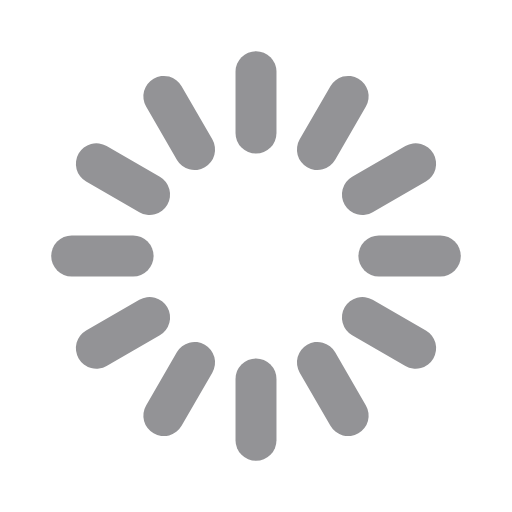
t = 0.00 s
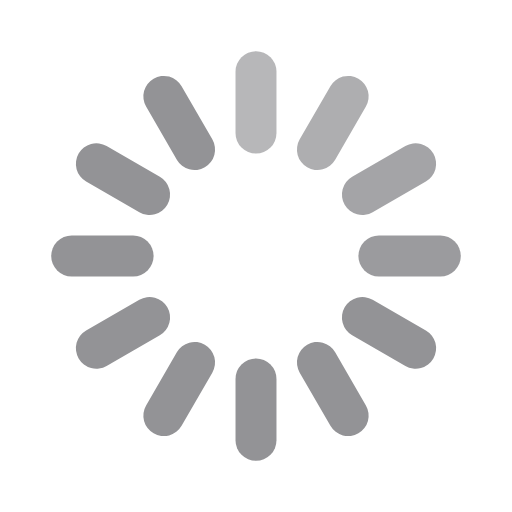
t = 0.33 s
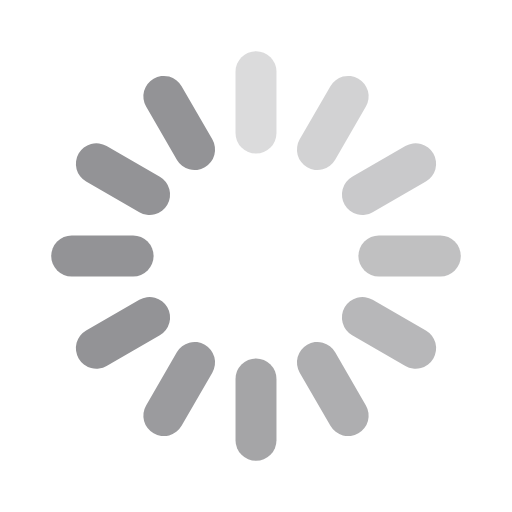
t = 0.67 s
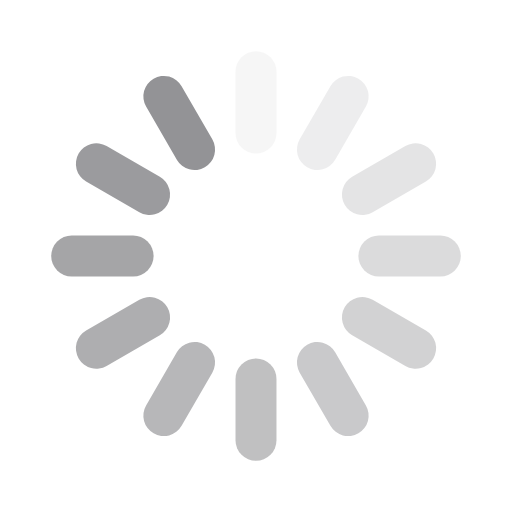
t = 0.92 s
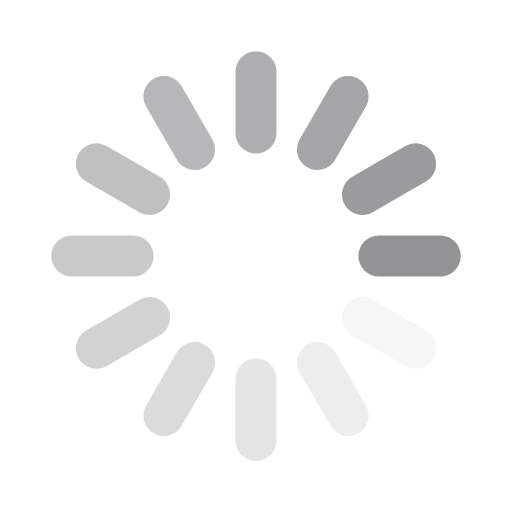
t = 1.25 s
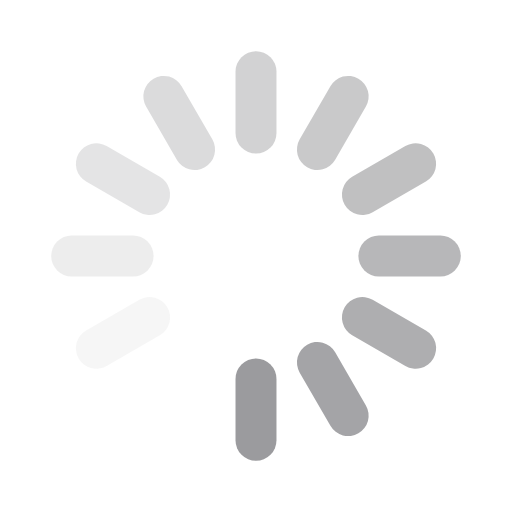
t = 1.58 s

The animated SVG that drew these frames (rendered in a browser with its animation timeline set to each time). Animation: 12 SMIL elements (animate=12); one cycle of 1.92 s, repeats indefinitely.

<svg width='28px' height='28px' xmlns="http://www.w3.org/2000/svg" viewBox="0 0 100 100" preserveAspectRatio="xMidYMid" class="uil-default"><rect x="0" y="0" width="100" height="100" fill="none" class="bk"></rect><rect  x='46' y='40' width='8' height='20' rx='4' ry='4' fill='#939396' transform='rotate(0 50 50) translate(0 -30)'>  <animate attributeName='opacity' from='1' to='0' dur='1s' begin='0s' repeatCount='indefinite'/></rect><rect  x='46' y='40' width='8' height='20' rx='4' ry='4' fill='#939396' transform='rotate(30 50 50) translate(0 -30)'>  <animate attributeName='opacity' from='1' to='0' dur='1s' begin='0.08333333333333333s' repeatCount='indefinite'/></rect><rect  x='46' y='40' width='8' height='20' rx='4' ry='4' fill='#939396' transform='rotate(60 50 50) translate(0 -30)'>  <animate attributeName='opacity' from='1' to='0' dur='1s' begin='0.16666666666666666s' repeatCount='indefinite'/></rect><rect  x='46' y='40' width='8' height='20' rx='4' ry='4' fill='#939396' transform='rotate(90 50 50) translate(0 -30)'>  <animate attributeName='opacity' from='1' to='0' dur='1s' begin='0.25s' repeatCount='indefinite'/></rect><rect  x='46' y='40' width='8' height='20' rx='4' ry='4' fill='#939396' transform='rotate(120 50 50) translate(0 -30)'>  <animate attributeName='opacity' from='1' to='0' dur='1s' begin='0.3333333333333333s' repeatCount='indefinite'/></rect><rect  x='46' y='40' width='8' height='20' rx='4' ry='4' fill='#939396' transform='rotate(150 50 50) translate(0 -30)'>  <animate attributeName='opacity' from='1' to='0' dur='1s' begin='0.4166666666666667s' repeatCount='indefinite'/></rect><rect  x='46' y='40' width='8' height='20' rx='4' ry='4' fill='#939396' transform='rotate(180 50 50) translate(0 -30)'>  <animate attributeName='opacity' from='1' to='0' dur='1s' begin='0.5s' repeatCount='indefinite'/></rect><rect  x='46' y='40' width='8' height='20' rx='4' ry='4' fill='#939396' transform='rotate(210 50 50) translate(0 -30)'>  <animate attributeName='opacity' from='1' to='0' dur='1s' begin='0.5833333333333334s' repeatCount='indefinite'/></rect><rect  x='46' y='40' width='8' height='20' rx='4' ry='4' fill='#939396' transform='rotate(240 50 50) translate(0 -30)'>  <animate attributeName='opacity' from='1' to='0' dur='1s' begin='0.6666666666666666s' repeatCount='indefinite'/></rect><rect  x='46' y='40' width='8' height='20' rx='4' ry='4' fill='#939396' transform='rotate(270 50 50) translate(0 -30)'>  <animate attributeName='opacity' from='1' to='0' dur='1s' begin='0.75s' repeatCount='indefinite'/></rect><rect  x='46' y='40' width='8' height='20' rx='4' ry='4' fill='#939396' transform='rotate(300 50 50) translate(0 -30)'>  <animate attributeName='opacity' from='1' to='0' dur='1s' begin='0.8333333333333334s' repeatCount='indefinite'/></rect><rect  x='46' y='40' width='8' height='20' rx='4' ry='4' fill='#939396' transform='rotate(330 50 50) translate(0 -30)'>  <animate attributeName='opacity' from='1' to='0' dur='1s' begin='0.9166666666666666s' repeatCount='indefinite'/></rect></svg>
